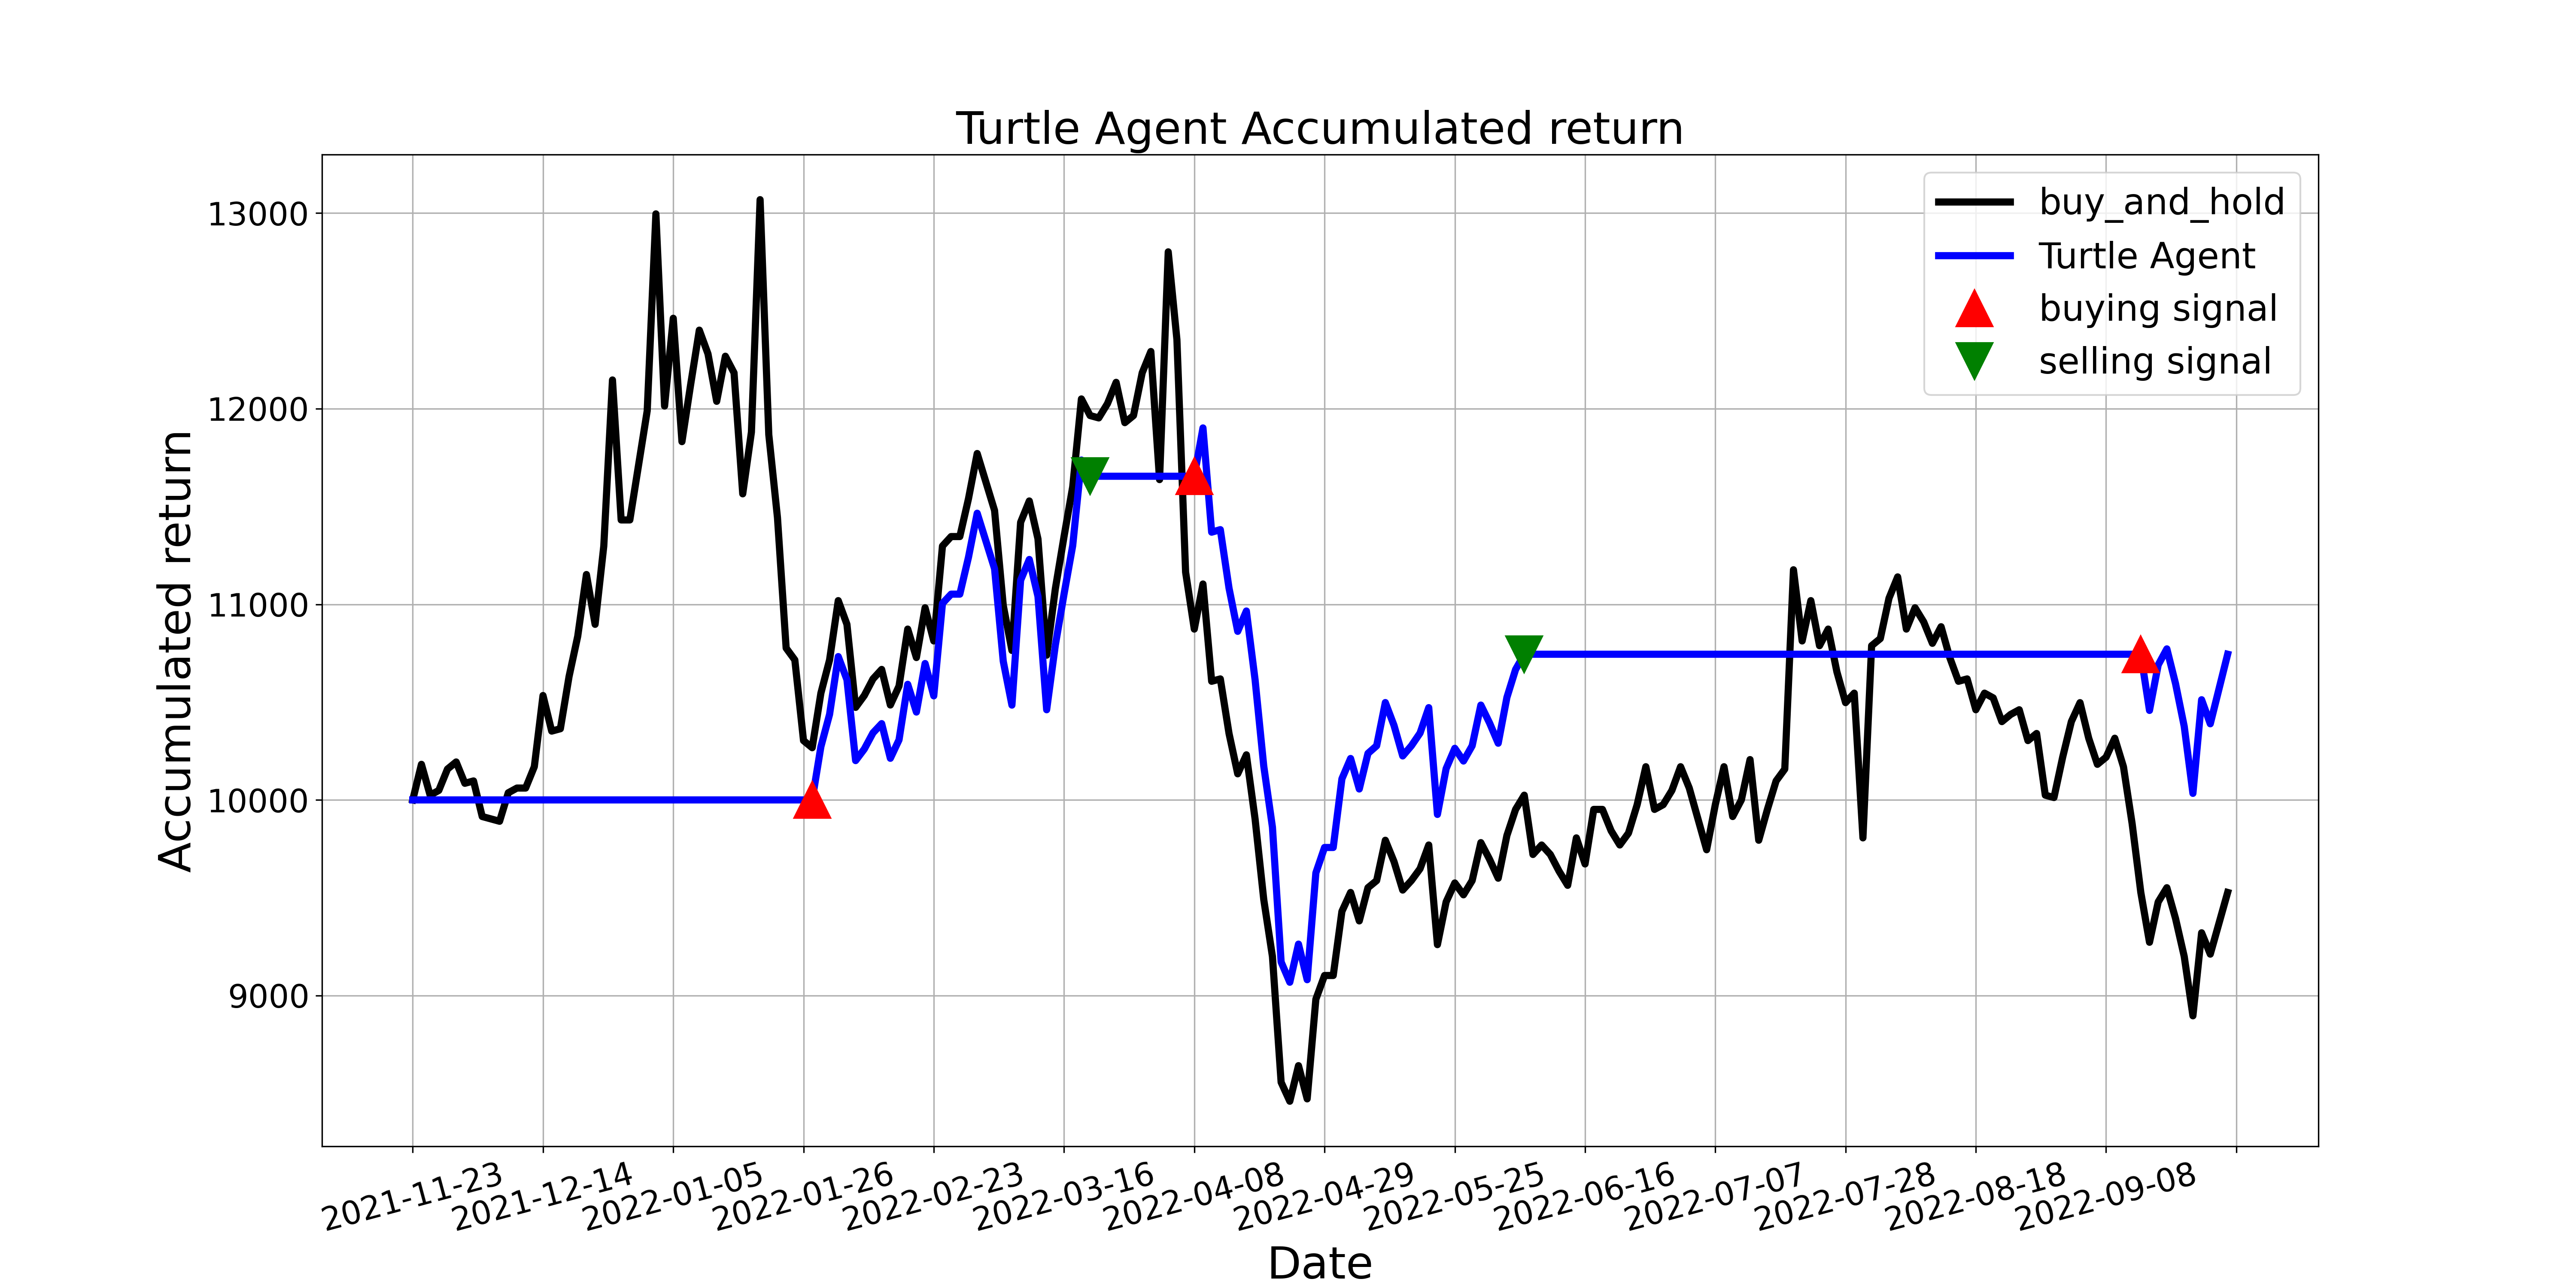

Values plotted in this chart, from the file beside it:
, tradeDate, B&H, action, operation, return
0, 2021-11-23, 10000, 0.0, 0, 10000
1, 2021-11-24, 10182, 0.0, 0, 10000
2, 2021-11-25, 10024, 0.0, 0, 10000
3, 2021-11-26, 10049, 0.0, 0, 10000
4, 2021-11-29, 10158, 0.0, 0, 10000
5, 2021-11-30, 10194, 0.0, 0, 10000
6, 2021-12-01, 10085, 0.0, 0, 10000
7, 2021-12-02, 10097, 0.0, 0, 10000
8, 2021-12-03, 9915, 0.0, 0, 10000
9, 2021-12-06, 9903, 0.0, 0, 10000
10, 2021-12-07, 9891, 0.0, 0, 10000
11, 2021-12-08, 10036, 0.0, 0, 10000
12, 2021-12-09, 10061, 0.0, 0, 10000
13, 2021-12-10, 10061, 0.0, 0, 10000
14, 2021-12-13, 10170, 0.0, 0, 10000
15, 2021-12-14, 10534, 0.0, 0, 10000
16, 2021-12-15, 10352, 0.0, 0, 10000
17, 2021-12-16, 10364, 0.0, 0, 10000
18, 2021-12-17, 10631, 0.0, 0, 10000
19, 2021-12-20, 10837, 0.0, 0, 10000
20, 2021-12-21, 11152, 0.0, 0, 10000
21, 2021-12-22, 10898, 0.0, 0, 10000
22, 2021-12-23, 11298, 0.0, 0, 10000
23, 2021-12-24, 12147, 0.0, 0, 10000
24, 2021-12-27, 11431, 0.0, 0, 10000
25, 2021-12-28, 11431, 0.0, 0, 10000
26, 2021-12-29, 11710, 0.0, 0, 10000
27, 2021-12-30, 11989, 0.0, 0, 10000
28, 2021-12-31, 12996, 2.0, 0, 10000
29, 2022-01-04, 12014, 2.0, 0, 10000
30, 2022-01-05, 12462, 0.0, 0, 10000
31, 2022-01-06, 11832, 0.0, 0, 10000
32, 2022-01-07, 12123, 0.0, 0, 10000
33, 2022-01-10, 12402, 0.0, 0, 10000
34, 2022-01-11, 12280, 0.0, 0, 10000
35, 2022-01-12, 12038, 0.0, 0, 10000
36, 2022-01-13, 12268, 0.0, 0, 10000
37, 2022-01-14, 12183, 0.0, 0, 10000
38, 2022-01-17, 11565, 0.0, 0, 10000
39, 2022-01-18, 11880, 0.0, 0, 10000
40, 2022-01-19, 13069, 0.0, 0, 10000
41, 2022-01-20, 11868, 0.0, 0, 10000
42, 2022-01-21, 11443, 0.0, 0, 10000
43, 2022-01-24, 10776, 0.0, 0, 10000
44, 2022-01-25, 10716, 0.0, 0, 10000
45, 2022-01-26, 10303, 0.0, 0, 10000
46, 2022-01-27, 10267, 1.0, 1, 10000
47, 2022-01-28, 10546, 1.0, 0, 10272
48, 2022-02-07, 10716, 0.0, 0, 10437
49, 2022-02-08, 11019, 0.0, 0, 10733
50, 2022-02-09, 10898, 0.0, 0, 10615
51, 2022-02-10, 10473, 0.0, 0, 10201
52, 2022-02-11, 10534, 1.0, 0, 10260
53, 2022-02-14, 10619, 0.0, 0, 10343
54, 2022-02-15, 10667, 0.0, 0, 10390
55, 2022-02-16, 10485, 0.0, 0, 10213
56, 2022-02-17, 10582, 0.0, 0, 10307
57, 2022-02-18, 10873, 0.0, 0, 10591
58, 2022-02-21, 10728, 0.0, 0, 10449
59, 2022-02-22, 10983, 0.0, 0, 10697
... 150 more rows
